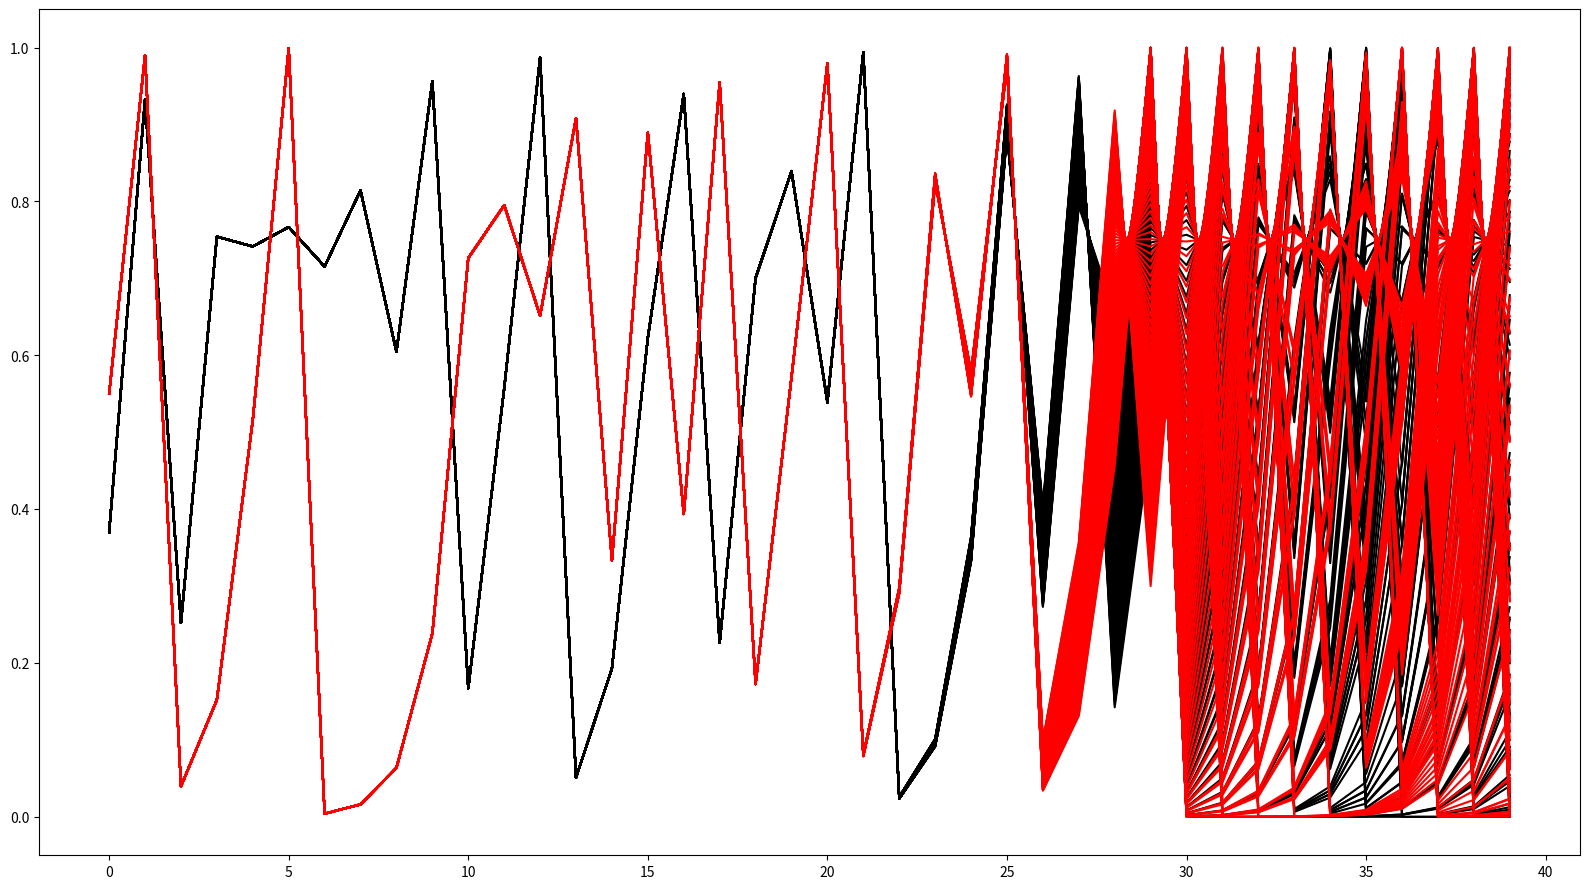

The matplotlib source for this figure:
import numpy as np
import matplotlib.pyplot as plt
import matplotlib.animation as animation

plt.rcParams['animation.ffmpeg_path'] = r'/Volumes/Data/Youtube/[ffmpeg]/ffmpeg'
FIGSIZE = (16,9)
DPI = 120   # 240 For 4K, 80 for 720p


f = lambda x: 4*x*(1-x)

def simulogi(x0,N):
    x = np.zeros(N)
    x[0] = x0
    for i in range(1,N):
        x[i]=f(x[i-1])
    return x



epsilon = 0.000000001
K = 100
N = 40

x0A = 0.37
x0listA = np.linspace(x0A-epsilon,x0A+epsilon,K) 
resA = [simulogi(x0,N) for x0 in x0listA]

x0B = 0.55
x0listB = np.linspace(x0B-epsilon,x0B+epsilon,K) 
resB = [simulogi(x0,N) for x0 in x0listB]

fig = plt.figure(figsize=FIGSIZE,dpi=DPI)
linesA = [plt.plot(x,'k')[0] for x in resA]
linesB = [plt.plot(x,'r')[0] for x in resB]
plt.tight_layout()
plt.savefig("07-logistique mixing.png")

#fig = plt.figure(figsize=FIGSIZE,dpi=DPI)
#linesA = [plt.plot(x,'k')[0] for x in resA]
#linesB = [plt.plot(x,'r')[0] for x in resB]
#
#def init():
#    for lineA,xA in zip(linesA,resA):
#        lineA.set_data([],[])
#    for lineB,xB in zip(linesB,resB):
#        lineB.set_data([],[])
#    return linesA, linesB
#
#
#def animate(i):
#    print("Computing frame",i)
#    for lineA,xA in zip(linesA,resA):
#        lineA.set_data(np.arange(i),xA[:i])
#    for lineB,xB in zip(linesB,resB):
#        lineB.set_data(np.arange(i),xB[:i])
#    return linesA, linesB
#
#ani = animation.FuncAnimation(fig, animate, np.arange(0, N),init_func = init,
#                              interval=33, blit=False)
#writer = animation.FFMpegWriter(fps=30, bitrate=5000)
#
#ani.save('07-logistique_mixing.mp4', writer = writer, dpi=DPI)
#plt.show()